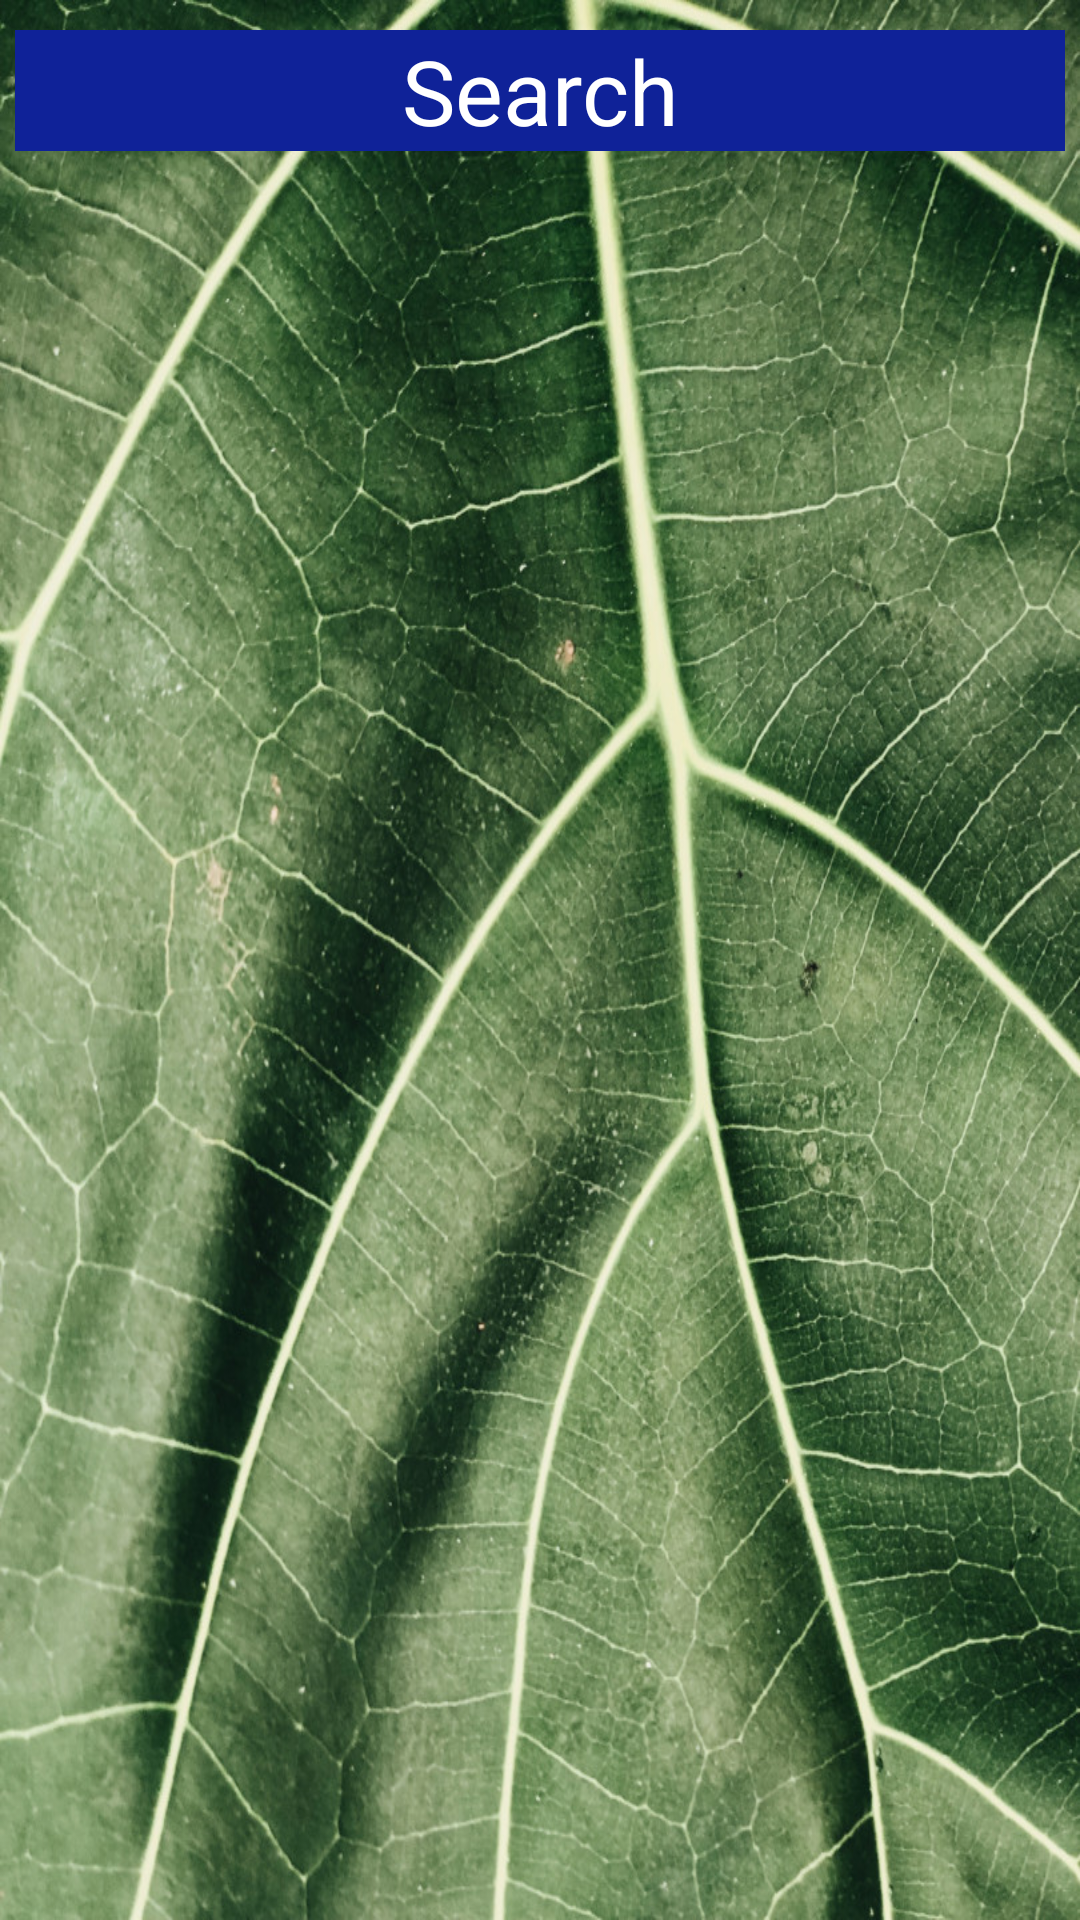

This screen was rendered from an Android layout file. Write that file and the resources it references.
<!-- AndroidManifest.xml: application theme AppTheme -->
<!-- res/layout/activity_search.xml -->
<?xml version="1.0" encoding="utf-8"?>
<LinearLayout
        xmlns:android="http://schemas.android.com/apk/res/android"
        android:layout_width="match_parent"
        android:layout_height="match_parent"
        android:orientation="vertical"
        android:gravity="center_horizontal"
        android:background="@drawable/leaf">

    <EditText android:id="@+id/search"
            android:layout_marginTop="10dp"
            android:textSize="30dp"
            android:textAlignment="center"
            android:text="@string/search_field"
            android:layout_width="350dp"
            android:layout_height="wrap_content"
            android:textColor="@color/white"
            android:background="@color/deep_blue"/>
    <androidx.recyclerview.widget.RecyclerView android:id="@+id/plantRecycler"
            android:layout_width="match_parent"
            android:layout_height="match_parent"
            android:scrollbars="vertical" />

</LinearLayout>
<!-- resources referenced by this layout -->
<resources>
  <color name="deep_blue">#0F2298</color>
  <color name="white">#FFFFFF</color>
  <!-- drawable leaf: jpg bitmap (drawable, 330651 bytes) -->
  <string name="search_field">Search</string>
  <style name="AppTheme" parent="Theme.AppCompat.Light.DarkActionBar">
          
          <item name="colorPrimary">@color/dark_blue</item>
          <item name="colorPrimaryDark">@color/dark_blue</item>
          <item name="colorAccent">@color/white</item>
      </style>
  <color name="dark_blue">#07404F</color>
</resources>
